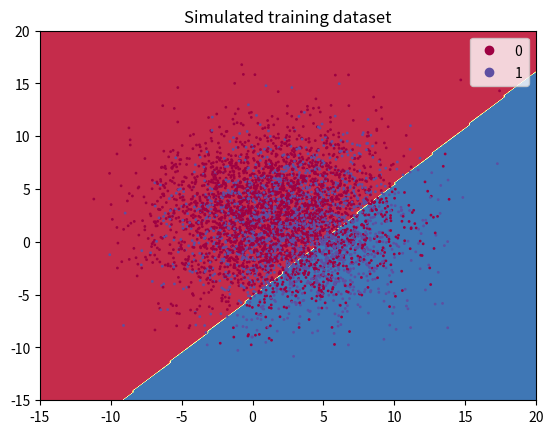
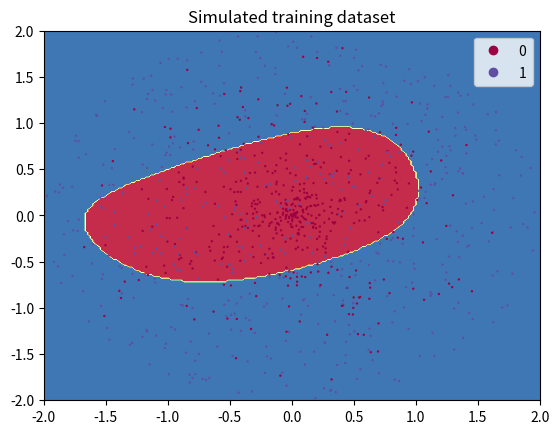

Here is the Python script that generated these plots, in order:
import numpy as np
import matplotlib.pyplot as plt # for plots

# PLEASE DO NOT CHANGE THE FOLLOWING CODE
def sigmoid(x):
    # x: input
    
    sig = 1/(1 + np.exp(-x))

    return sig

# PLEASE DO NOT CHANGE THE FOLLOWING CODE
def train_data_generation(n, rn):
    # n: sample size
    # rn: random seed
    
    np.random.seed(rn)
    x = np.random.normal(2,2**2, (n,2))
    z = -0.5 + 0.1*x[:,0] - 0.1 * x[:,1]
    a = sigmoid(z)
    y = [np.random.binomial(1,prob,1) for prob in a]
    y = np.array(y)    
    
    return x, y
    

# PLEASE DO NOT CHANGE THE FOLLOWING CODE
x, y = train_data_generation(1000, 100)

fig, ax = plt.subplots()
scatter = ax.scatter(x[:,0], x[:,1],  c=y[:,0])
legend1 = ax.legend(*scatter.legend_elements(),
                    loc="lower right", title="Classes")
ax.set_title('Simulated training dataset')
plt.show()


# PLEASE DO NOT CHANGE THE FOLLOWING CODE
dic = {'W[0]': 0 , 'W[1]':1} # Construct a dictionary

# PLEASE DO NOT CHANGE THE FOLLOWING CODE
i=0
dic['W['+str(i)+']'] #use variables to extract the values for `W[0]`

# PLEASE DO NOT CHANGE THE EXISTING CODE
def Initialize_pars(d,rn):
    # d: the dimension of the feature.
    # rn: random seed
    
    # Step 1. Set random seed
    # Step 2. Initialize w with size (d,1)
    # Step 3. Initialize b with size (1,1)

    
    ### YOUR CODE BEGINS HERE (approximately 3 lines)
    np.random.seed(rn)
    w = np.random.normal(0,1,(d,1))
    b = np.zeros((1,1))
    ### YOUR CODE ENDS
    
    par = {
        'w': w,
        'b': b
          }
    
    return par
        

# PLEASE DO NOT CHANGE THE FOLLOWING CODE
d = x.shape[1]
rn = 1234
par = Initialize_pars(d,rn)
print(par['w'])
print('Your result should be:\n [[ 0.47143516]\n  [-1.19097569]] ')

# PLEASE DO NOT CHANGE THE EXISTING CODE
def forward(x, y, par):
    # x: feature matrix of size nX2
    # y: target vector of size nX1
    # par: dictionary with currect parameters.

    # Step 1. Obtain the sample size n
    # Step 2. Obtain Z
    # Step 3. Obtain A
    # Step 4. Obtain J
    # Step 5. Cache J and A. The reason we cache J is that we would like to monitor the value of the cost function 
    #         as iterations goes by.
    
    
    ### YOUR CODE BEGINS HERE (approximately 4 lines)
    n = x.shape[0]
    Z = x @ par['w'] + par['b']
    A = sigmoid(Z)
    J = - (y * np.log(A) + (1-y) * np.log(1-A)).transpose() @ np.ones((n,1))/n    
    ### YOUR CODE ENDS
    
    cache = {
        'J': J,
        'A': A
    }
    return cache
    

# PLEASE DO NOT CHANGE THE FOLLOWING CODE
cache = forward(x, y, par)
print(cache['J'])
print('Your result should be:\n[[1.62409418]]')

# PLEASE DO NOT CHANGE THE EXISTING CODE
def backprop(x, y, cache):
    # x: feature matrix of size nX2
    # y: target vector of size nX1
    # cache: cached values for A
    
    # Step 1. Obtain the sample size n
    # Step 2. Obtain Z
    # Step 3. Obtain A
    # Step 4. Obtain J
    # Step 5. Cache J and A. The reason we cache J is that we would like to monitor the value of the cost function 
    #         as iterations goes by.
    
    ### YOUR CODE BEGINS HERE (approximately 4 lines)
    n = x.shape[0]
    err = cache['A'] - y
    dw = (x.transpose() @ err) / n 
    db = (err.transpose() @ np.ones((n,1))) / n
    ### YOUR CODE ENDS
    
    grad = {
        'dw': dw,
        'db': db
    }
    return grad

# PLEASE DO NOT CHANGE THE FOLLOWING CODE
grad = backprop(x, y, cache)
print("Your dw is:")
print(grad['dw'])
print("The expected dw is:\n[[ 0.34420118]\n [-1.04006133]]\n")
print("Your dw is:")
print(grad['db'])
print("The expected db is:\n[[0.02902235]]")


# PLEASE DO NOT CHANGE THE EXISTING CODE
def update_par(par, grad, alpha):
    # par: dictionary with currect parameters.
    # grad: dictionary with gradients
    # alpha: learning rate
    
    # Step 1. Update w
    # Step 2. Update b
    
    
    ### YOUR CODE BEGINS HERE (approximately 2 lines)
    par['w'] -= alpha * grad['dw']
    par['b'] -= alpha * grad['db']
    ### YOUR CODE ENDS
    
    return par


# PLEASE DO NOT CHANGE THE FOLLOWING CODE
alpha = 0.01
par = update_par(par, grad, alpha)
print("Your updated w is")
print(par['w'])
print("The expected w is:\n[[ 0.46455114]\n [-1.17017447]]\n")
print("Your updated b is:")
print(par['b'])
print("The expected b is:\n[[-0.00087067]]")

# PLEASE DO NOT CHANGE THE EXISTING CODE
def est_par_logistic(x, y, alpha, M, rn):
    # x: feature matrix of size nX2
    # y: target vector of size nX1
    # alpha: learning rate
    # M: maximum number of iterations
    # rn: random seed for the initialization
 
    # Step 1. Obtain the dimension of features
    # Step 2. Initialize the parameters
    # Step 3. Iteration 
    #        Step 3.1 Forward propagation
    #        Step 3.2 Backpropagation
    #        Step 3.3 Update parameter
    
    
    ### YOUR CODE BEGINS HERE (approximately 5 lines)
    d = x.shape[1]
    par = Initialize_pars(d,rn)
    
    for i in range(M):
        cache = forward(x, y, par)
        grad = backprop(x, y, cache)
        par = update_par(par, grad, alpha)
     ### YOUR CODE ENDS
    
        if i % 500 == 0:
            print("After %4d iterations, the cost is %10.8f" % (i, cache['J']))

    return par


    

# PLEASE DO NOT CHANGE THE FOLLOWING CODE
x, y = train_data_generation(5000, 100)
par = est_par_logistic(x, y, 0.005, 10000, 1234)

# PLEASE DO NOT CHANGE THE FOLLOWING CODE
print("Your estimated w is")
print(par['w'])
print('The expected value for w is\n[[ 0.09970773]\n [-0.09344206]]\n')
print("Your estimated b is")
print(par['b'])
print('The expected value for w is\n[[-0.49004407]]\n')

x1_margin = np.linspace(-15,20,200)
x2_margin = np.linspace(-15,20,200)
x1_grid, x2_grid = np.meshgrid(x1_margin,x2_margin)
y_grid = sigmoid(par['b'] + par['w'][0] * x1_grid + par['w'][1]*x2_grid)
y_grid[y_grid>=0.5] = 1
y_grid[y_grid<0.5] = 0

plt.contourf(x1_grid, x2_grid, y_grid, cmap=plt.cm.Spectral)
scatter = plt.scatter(x[:,0], x[:,1], c = y[:,0], cmap=plt.cm.Spectral,s=1)
plt.legend(*scatter.legend_elements()) # add legend
plt.show()

# PLEASE DO NOT CHANGE THE EXISTING CODE
def train_data_generation_nn(n, rn):
    # n: sample size
    # rn: random seed
    
    # Step 1. Set random seed
    # Step 2. Generate r
    # Step 3. Generate theta
    # Step 4. Generate x
    # Step 5. Generate y
    
    ### YOUR CODE BEGINS HERE (approximately 5 lines)
    np.random.seed(rn)
    r = np.random.uniform(0,2,(n,1))
    theta2 = np.random.uniform(0,2*np.pi,(n,1))
    x = np.concatenate((r * np.cos(theta2), r * np.sin(theta2)),axis = 1)
    y = np.random.binomial(1, r/2, (n,1))
    ### YOUR CODE ENDS
    
    return x, y



# PLEASE DO NOT CHANGE THE FOLLOWING CODE
x, y = train_data_generation_nn(1000, 100)

fig, ax = plt.subplots()
scatter = ax.scatter(x[:,0], x[:,1],  c=y[:,0])
legend1 = ax.legend(*scatter.legend_elements(),
                    loc="lower right", title="Classes")
ax.set_title('Simulated training dataset')
plt.show()


# PLEASE DO NOT CHANGE THE FOLLOWING CODE
par = est_par_logistic(x, y, 0.01, 10000, 1234)

# PLEASE DO NOT CHANGE THE FOLLOWING CODE
x1_margin = np.linspace(-2,2,200)
x2_margin = np.linspace(-2,2,200)
x1_grid, x2_grid = np.meshgrid(x1_margin,x2_margin)
y_grid = sigmoid(par['b'] + par['w'][0] * x1_grid + par['w'][1]*x2_grid)
y_grid[y_grid>=0.5] = 1
y_grid[y_grid<0.5] = 0



plt.contourf(x1_grid, x2_grid, y_grid, cmap=plt.cm.Spectral)
scatter = plt.scatter(x[:,0], x[:,1], c = y[:,0], cmap=plt.cm.Spectral,s=1)
plt.legend(*scatter.legend_elements()) # add legend
plt.show()

# PLEASE DO NOT CHANGE THE EXISTING CODE
def Initialize_pars_nn(d,na,rn):
    # d: the dimension of the feature.
    # na: the dimension of the hidden layer. That is, the number of neurons.
    # rn: random seed
    
    # Step 1. Set random seed
    # Step 2. Initialize W1 (Pay attention to the dimension)
    # Step 3. Initialize b1 (Pay attention to the dimension)
    # Step 4. Initialize W2 (Pay attention to the dimension)
    # Step 5. Initialize b2 (Pay attention to the dimension)
    
    ### YOUR CODE BEGINS HERE (approximately 5 lines)
    np.random.seed(rn)
    W1 = np.random.normal(0,1,(na,d))
    b1 = np.zeros((na,1))
    W2 = np.random.normal(0,1,(1,na))
    b2 = np.zeros((1,1))
    ### YOUR CODE ENDS
    
    par = {
        'W1': W1,
        'b1': b1,
        'W2': W2,
        'b2': b2,
          }
    
    return par

# PLEASE DO NOT CHANGE THE FOLLOWING CODE
d = x.shape[1]
rn = 1234
par = Initialize_pars_nn(d,4,rn)
print(par['W1'][0,:])
print('Your result should be:\n[ 0.47143516 -1.19097569]')

# PLEASE DO NOT CHANGE THE EXISTING CODE
def forward_nn(x, y, par):
    # x: feature matrix of size nX2
    # y: target vector of size nX1
    # par: dictionary with currect parameters.

    # Step 1. Obtain W1 from par
    # Step 2. Obtain b1 from par
    # Step 3. Obtain W2 from par
    # Step 4. Obtain W2 from par
    # Step 5. Obtain Z1
    # Step 6. Obtain A1
    # Step 7. Obtain Z2
    # Step 8. Obtain A2
    # Step 9. Obtain J
    # Step 10. Cache J, A1 and A2. The reason we cache J is that we would like to monitor the value of the cost function 
    #         as iterations goes by.
    
    
    ### YOUR CODE BEGINS HERE (approximately 9 lines)
    W1 = par["W1"]
    b1 = par["b1"]
    W2 = par["W2"]
    b2 = par["b2"]
    
    Z1 = x @ W1.transpose() + b1.transpose() # W1 X + b1
    A1 = sigmoid(Z1)
    Z2 = A1 @ W2.transpose() + b2
    A2 = sigmoid(Z2)
    J = - np.mean(y * np.log(A2) + (1-y) * np.log(1-A2))
    ### YOUR CODE ENDS
    
    cache = {
        'J': J,
        'A1': A1,
        'A2': A2
    }
    return cache

# PLEASE DO NOT CHANGE THE FOLLOWING CODE
cache = forward_nn(x, y, par)
print(cache['J'])
print('Your result should be:\n0.7317784853362318')

# PLEASE DO NOT CHANGE THE EXISTING CODE
def backprop_nn(x, y, par, cache):
    # x: feature matrix of size nX2
    # y: target vector of size nX1
    # par: dictionary containing the current parameters.
    # cache: cached values for A
    
    # Step 1. Obtain the sample size n
    # Step 3. Obtain A1 from the cache
    # Step 3. Obtain A2 from the cache
    # Step 3. Obtain dZ2
    # Step 3. Obtain dW2
    # Step 3. Obtain db2
    # Step 3. Obtain dZ1 using W2 from par
    # Step 2. Obtain dW1
    # Step 3. Obtain db1
    # Step 5. Cache dW1, db1, dW2, db2
    
    ### YOUR CODE BEGINS HERE (approximately 9 lines)
    n = x.shape[0]
    A1 = cache['A1']
    A2 = cache['A2']
    dZ2 = A2 - y
    dW2 = dZ2.transpose() @ A1 / n
    db2 = np.mean(dZ2,  keepdims=True)
    dZ1 = (dZ2 @ par['W2']) * (A1*(1-A1)) 
    dW1 = dZ1.transpose() @ x / n
    db1 = np.mean(dZ1,axis = 0, keepdims = True).transpose()
    ### YOUR CODE ENDS
    
    grad = {
        'dW1': dW1,
        'db1': db1,
        'dW2': dW2,
        'db2': db2,
    }
    return grad

# PLEASE DO NOT CHANGE THE FOLLOWING CODE
grad = backprop_nn(x, y, par, cache)
print("The first row of your dw1 is:")
print(grad['dW1'][0,:])
print("The expected value is:\n[-3.19236049e-04  2.16698484e-05]\n")
print("The inverse of your db1 is:")
print(grad['db1'].transpose())
print("The expected value is:\n[[ 5.96842958e-05 -1.42505549e-02  2.40350654e-03  1.45257415e-03]]")

# PLEASE DO NOT CHANGE THE EXISTING CODE
def update_par_nn(par, grad, alpha):
    # par: dictionary with currect parameters.
    # grad: dictionary with gradients
    # alpha: learning rate
    
    # Step 1. Update W1
    # Step 2. Update b1
    # Step 3. Update W2
    # Step 4. Update b2    
    
    ### YOUR CODE BEGINS HERE (approximately 4 lines)
    par['W1'] -= alpha * grad['dW1']
    par['b1'] -= alpha * grad['db1']
    par['W2'] -= alpha * grad['dW2']
    par['b2'] -= alpha * grad['db2']
    ### YOUR CODE ENDS
    
    return par


# PLEASE DO NOT CHANGE THE FOLLOWING CODE
alpha = 0.01
par = update_par_nn(par, grad, alpha)
print("The first row of your updated w1 is:")
print(par['W1'][0,:])
print("The expected value is:\n[ 0.47143836 -1.19097591]\n")
print("The transpose of your updated b1 is:")
print(par['b1'].transpose())
print("The expected b is:\n[[-1.19368592e-06  2.85011098e-04 -4.80701309e-05 -2.90514829e-05]]")

# PLEASE DO NOT CHANGE THE EXISTING CODE
def est_par_nn(x, y, na, alpha, M, rn):
    # x: feature matrix of size nX2
    # y: target vector of size nX1
    # na: the dimension of the hidden layer. That is, the number of neurons.
    # alpha: learning rate
    # M: maximum number of iterations
    # rn: random seed for the initialization
 
    # Step 1. Obtain the dimension of features
    # Step 2. Initialize the parameters
    # Step 3. Iteration 
    #        Step 3.1 Forward propagation
    #        Step 3.2 Backpropagation
    #        Step 3.3 Update parameter
     
    
    ### YOUR CODE BEGINS HERE (approximately 5 lines)
    d = x.shape[1]
    par = Initialize_pars_nn(d,na, rn)
    
    for i in range(M):
        cache = forward_nn(x, y, par)
        grad = backprop_nn(x, y, par, cache)
        par = update_par_nn(par, grad, alpha)
    ### YOUR CODE ENDS        
        if i % 500 == 0:
            print("After %4d iterations, the cost is %10.8f" % (i, cache['J']))
    
    return par


# PLEASE DO NOT CHANGE THE FOLLOWING CODE
x, y = train_data_generation_nn(1000, 100)
par = est_par_nn(x, y, 4, 0.01, 10000, 1234)

# PLEASE DO NOT CHANGE THE EXISTING CODE
def prediction_nn(x_test, par):
    # x_new: a test feature matrix of size n_testX2
    # par: the trained parameter dictionary
 
    # Step 1. Obtain W1 from par
    # Step 2. Obtain b1 from par
    # Step 3. Obtain W2 from par
    # Step 4. Obtain W2 from par
    # Step 5. Obtain Z1
    # Step 6. Obtain A1
    # Step 7. Obtain Z2
    # Step 8. Obtain A2
     
    
    ### YOUR CODE BEGINS HERE (approximately 8 lines)
    W1 = par["W1"]
    b1 = par["b1"]
    W2 = par["W2"]
    b2 = par["b2"]
    
    Z1 = x_test @ W1.transpose() + b1.transpose() # W1 X + b1
    A1 = sigmoid(Z1)
    Z2 = A1 @ W2.transpose() + b2
    A2 = sigmoid(Z2)
    ### YOUR CODE ENDS        

    return A2

# PLEASE DO NOT CHANGE THE FOLLOWING CODE
x1_margin = np.linspace(-2,2,200)
x2_margin = np.linspace(-2,2,200)
x1_grid, x2_grid = np.meshgrid(x1_margin,x2_margin)
x_test = np.c_[x1_grid.ravel(), x2_grid.ravel()]
y_pred = prediction_nn(x_test, par)
y_pred[y_pred>=0.5]=1
y_pred[y_pred<0.5]=0

y_cont = y_pred.reshape(x1_grid.shape)


plt.contourf(x1_grid, x2_grid, y_cont, cmap=plt.cm.Spectral)
scatter = plt.scatter(x[:,0], x[:,1], c = y[:,0], cmap=plt.cm.Spectral,s=0.5)
plt.legend(*scatter.legend_elements()) # add legend
plt.show()

# PLEASE DO NOT CHANGE THE FOLLOWING CODE
x, y = train_data_generation_nn(1000, 100)
par = est_par_nn(x, y, 10, 0.01, 10000, 1234)

# PLEASE DO NOT CHANGE THE FOLLOWING CODE
x1_margin = np.linspace(-2,2,200)
x2_margin = np.linspace(-2,2,200)
x1_grid, x2_grid = np.meshgrid(x1_margin,x2_margin)
x_test = np.c_[x1_grid.ravel(), x2_grid.ravel()]
y_pred = prediction_nn(x_test, par)
y_pred[y_pred>=0.5]=1
y_pred[y_pred<0.5]=0

y_cont = y_pred.reshape(x1_grid.shape)


plt.contourf(x1_grid, x2_grid, y_cont, cmap=plt.cm.Spectral)
scatter = plt.scatter(x[:,0], x[:,1], c = y[:,0], cmap=plt.cm.Spectral,s=0.5)
plt.legend(*scatter.legend_elements()) # add legend
plt.show()